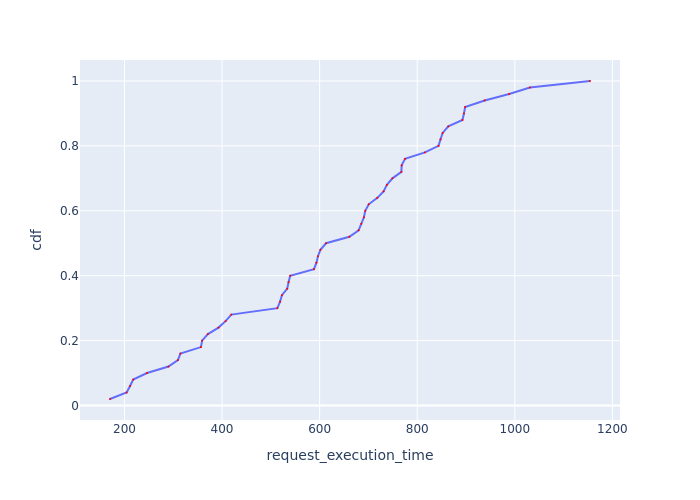

The file beside this chart, header and first rows:
Request Id, request_execution_time, cdf
0_8, 170.4, 0.02
0_0, 204.4, 0.04
0_4, 211.5, 0.06
0_14, 217.9, 0.08
0_47, 246.3, 0.1
0_2, 290.1, 0.12
0_42, 309.6, 0.14
0_9, 314.6, 0.16
0_36, 356.7, 0.18
0_34, 359.1, 0.2
0_3, 371, 0.22
0_25, 392.8, 0.24
0_7, 407.2, 0.26
0_6, 419, 0.28
0_17, 513.4, 0.3
0_20, 518.9, 0.32
0_33, 522.8, 0.34
0_39, 533.6, 0.36
0_1, 536.3, 0.38
0_5, 539.7, 0.4
0_45, 588.4, 0.42
0_28, 593.4, 0.44
0_41, 596.6, 0.46
0_24, 601.6, 0.48
0_44, 613.1, 0.5
0_23, 661, 0.52
0_27, 679.9, 0.54
0_46, 685.4, 0.56
0_18, 690.8, 0.58
0_26, 693.5, 0.6
0_43, 700.6, 0.62
0_12, 718.3, 0.64
0_21, 731.1, 0.66
0_48, 737.9, 0.68
0_30, 749.2, 0.7
0_38, 767.6, 0.72
0_29, 768.1, 0.74
0_32, 775, 0.76
0_11, 815.8, 0.78
0_37, 843.6, 0.8
0_49, 847.8, 0.82
0_10, 852.1, 0.84
0_35, 863.7, 0.86
0_15, 892.7, 0.88
0_31, 895.8, 0.9
0_40, 898.2, 0.92
0_13, 938.3, 0.94
0_19, 988.5, 0.96
0_22, 1031, 0.98
0_16, 1154, 1.0
